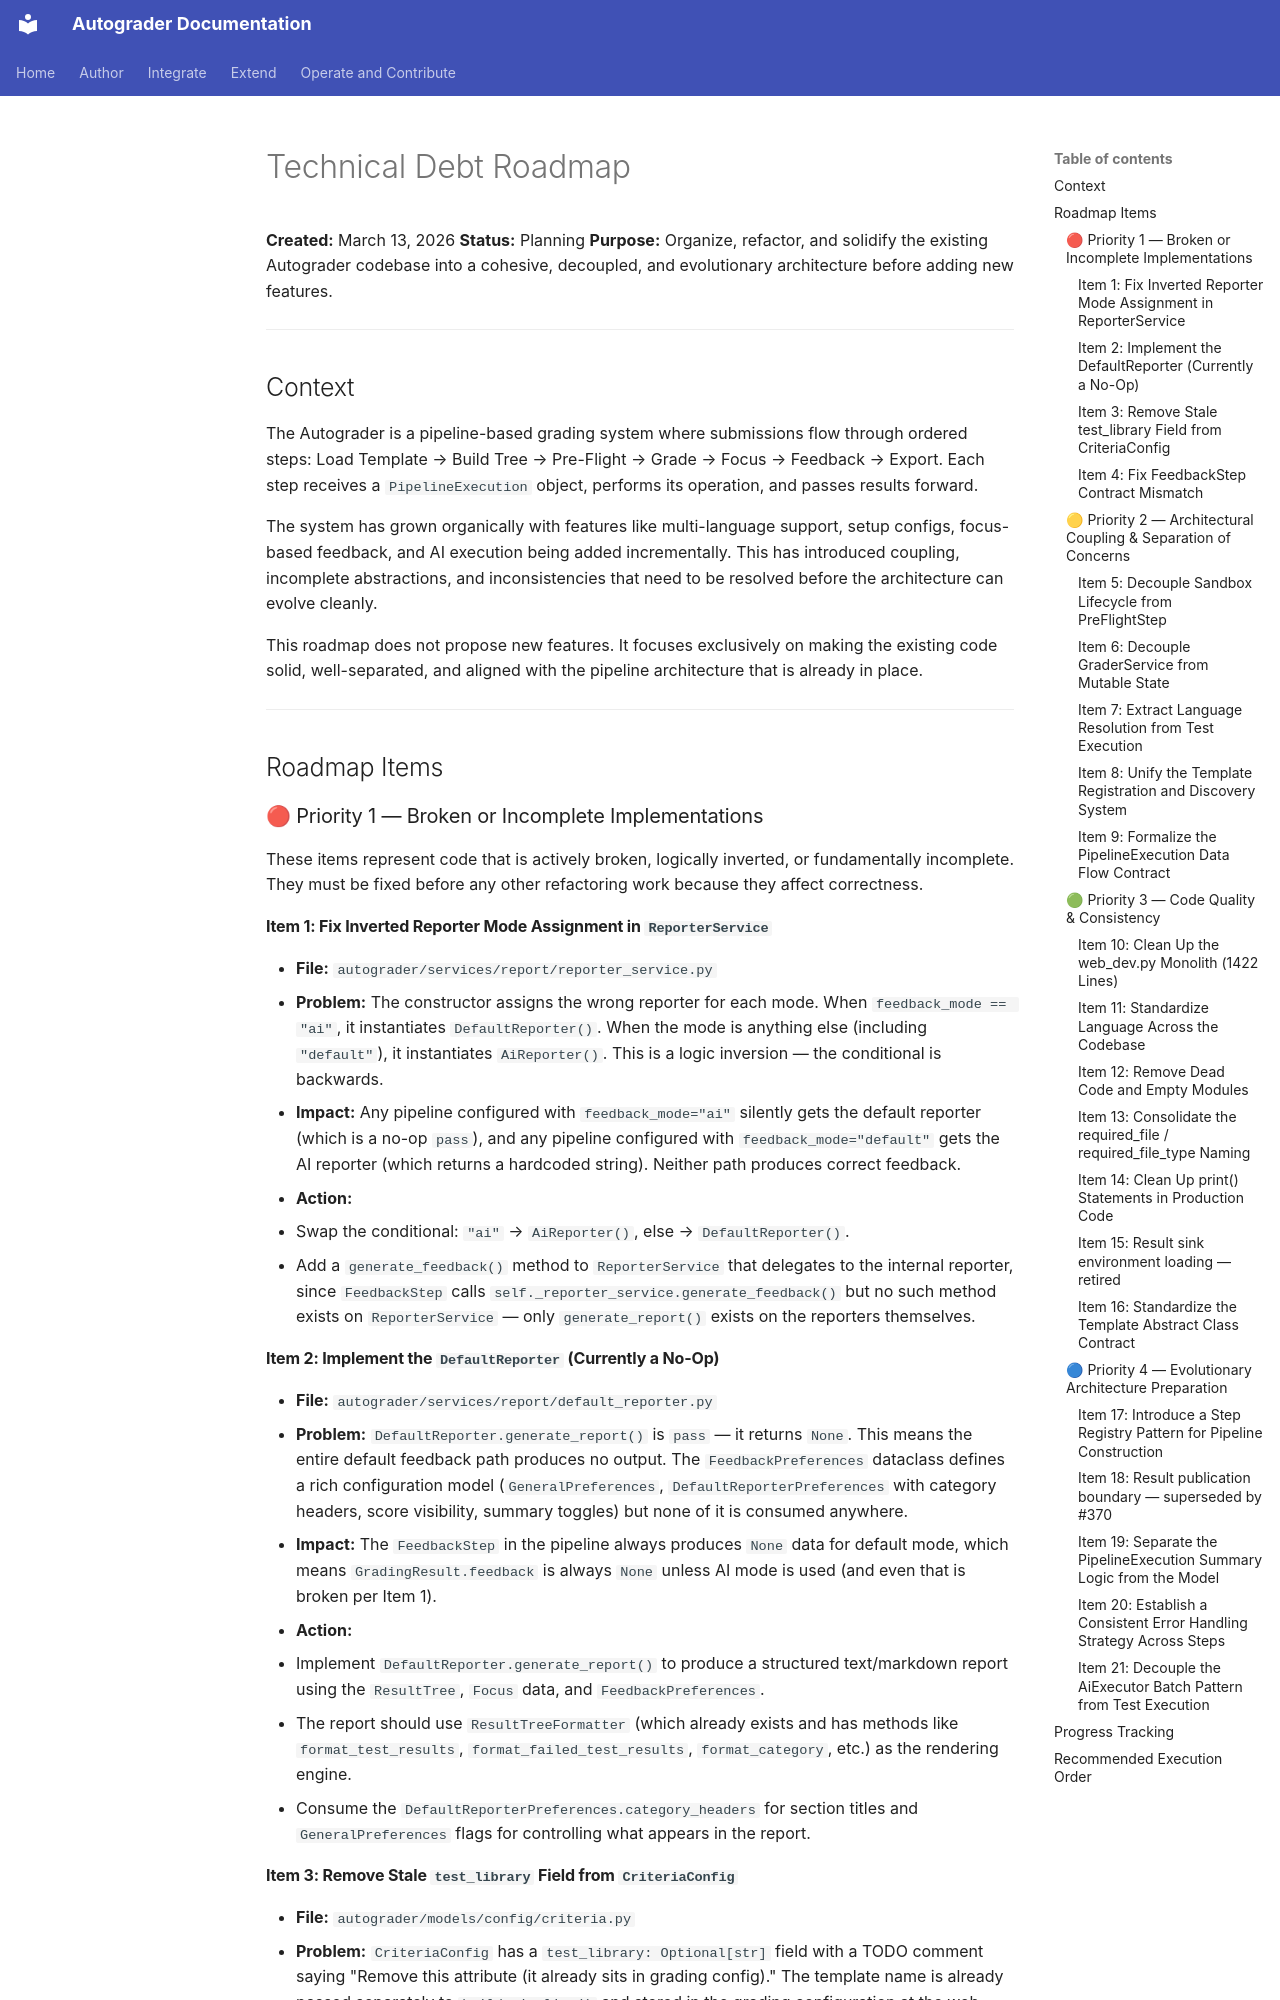

repository: webtech-network/autograder · page: roadmaps/TECHNICAL_DEBT_ROADMAP/index.html · generator: mkdocs

# Technical Debt Roadmap

**Created:** March 13, 2026
**Status:** Planning
**Purpose:** Organize, refactor, and solidify the existing Autograder codebase into a cohesive, decoupled, and evolutionary architecture before adding new features.

---

## Context

The Autograder is a pipeline-based grading system where submissions flow through ordered steps: Load Template → Build Tree → Pre-Flight → Grade → Focus → Feedback → Export. Each step receives a `PipelineExecution` object, performs its operation, and passes results forward.

The system has grown organically with features like multi-language support, setup configs, focus-based feedback, and AI execution being added incrementally. This has introduced coupling, incomplete abstractions, and inconsistencies that need to be resolved before the architecture can evolve cleanly.

This roadmap does not propose new features. It focuses exclusively on making the existing code solid, well-separated, and aligned with the pipeline architecture that is already in place.

---

## Roadmap Items

### 🔴 Priority 1 — Broken or Incomplete Implementations

These items represent code that is actively broken, logically inverted, or fundamentally incomplete. They must be fixed before any other refactoring work because they affect correctness.

#### Item 1: Fix Inverted Reporter Mode Assignment in `ReporterService`

- **File:** `autograder/services/report/reporter_service.py`
- **Problem:** The constructor assigns the wrong reporter for each mode. When `feedback_mode == "ai"`, it instantiates `DefaultReporter()`. When the mode is anything else (including `"default"`), it instantiates `AiReporter()`. This is a logic inversion — the conditional is backwards.
- **Impact:** Any pipeline configured with `feedback_mode="ai"` silently gets the default reporter (which is a no-op `pass`), and any pipeline configured with `feedback_mode="default"` gets the AI reporter (which returns a hardcoded string). Neither path produces correct feedback.
- **Action:**
  - Swap the conditional: `"ai"` → `AiReporter()`, else → `DefaultReporter()`.
  - Add a `generate_feedback()` method to `ReporterService` that delegates to the internal reporter, since `FeedbackStep` calls `self._reporter_service.generate_feedback()` but no such method exists on `ReporterService` — only `generate_report()` exists on the reporters themselves.

#### Item 2: Implement the `DefaultReporter` (Currently a No-Op)

- **File:** `autograder/services/report/default_reporter.py`
- **Problem:** `DefaultReporter.generate_report()` is `pass` — it returns `None`. This means the entire default feedback path produces no output. The `FeedbackPreferences` dataclass defines a rich configuration model (`GeneralPreferences`, `DefaultReporterPreferences` with category headers, score visibility, summary toggles) but none of it is consumed anywhere.
- **Impact:** The `FeedbackStep` in the pipeline always produces `None` data for default mode, which means `GradingResult.feedback` is always `None` unless AI mode is used (and even that is broken per Item 1).
- **Action:**
  - Implement `DefaultReporter.generate_report()` to produce a structured text/markdown report using the `ResultTree`, `Focus` data, and `FeedbackPreferences`.
  - The report should use `ResultTreeFormatter` (which already exists and has methods like `format_test_results`, `format_failed_test_results`, `format_category`, etc.) as the rendering engine.
  - Consume the `DefaultReporterPreferences.category_headers` for section titles and `GeneralPreferences` flags for controlling what appears in the report.
